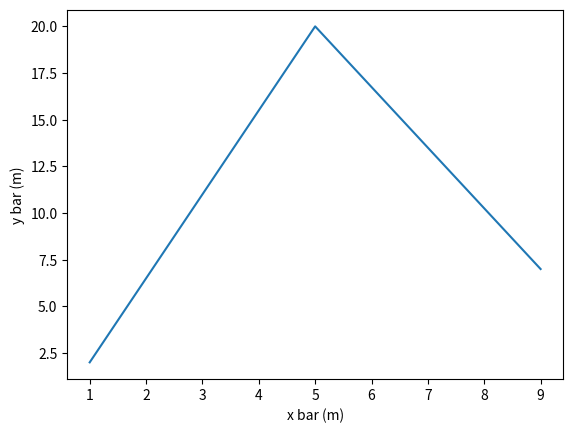

Reproduce this figure in Python.
import matplotlib.pyplot as plt
import numpy as np

x1points = np.array([1, 5, 9])
y1points = np.array([2, 20, 7])

plt.plot(x1points, y1points)
plt.xlabel('x bar (m)')
plt.ylabel('y bar (m)')



plt.show()